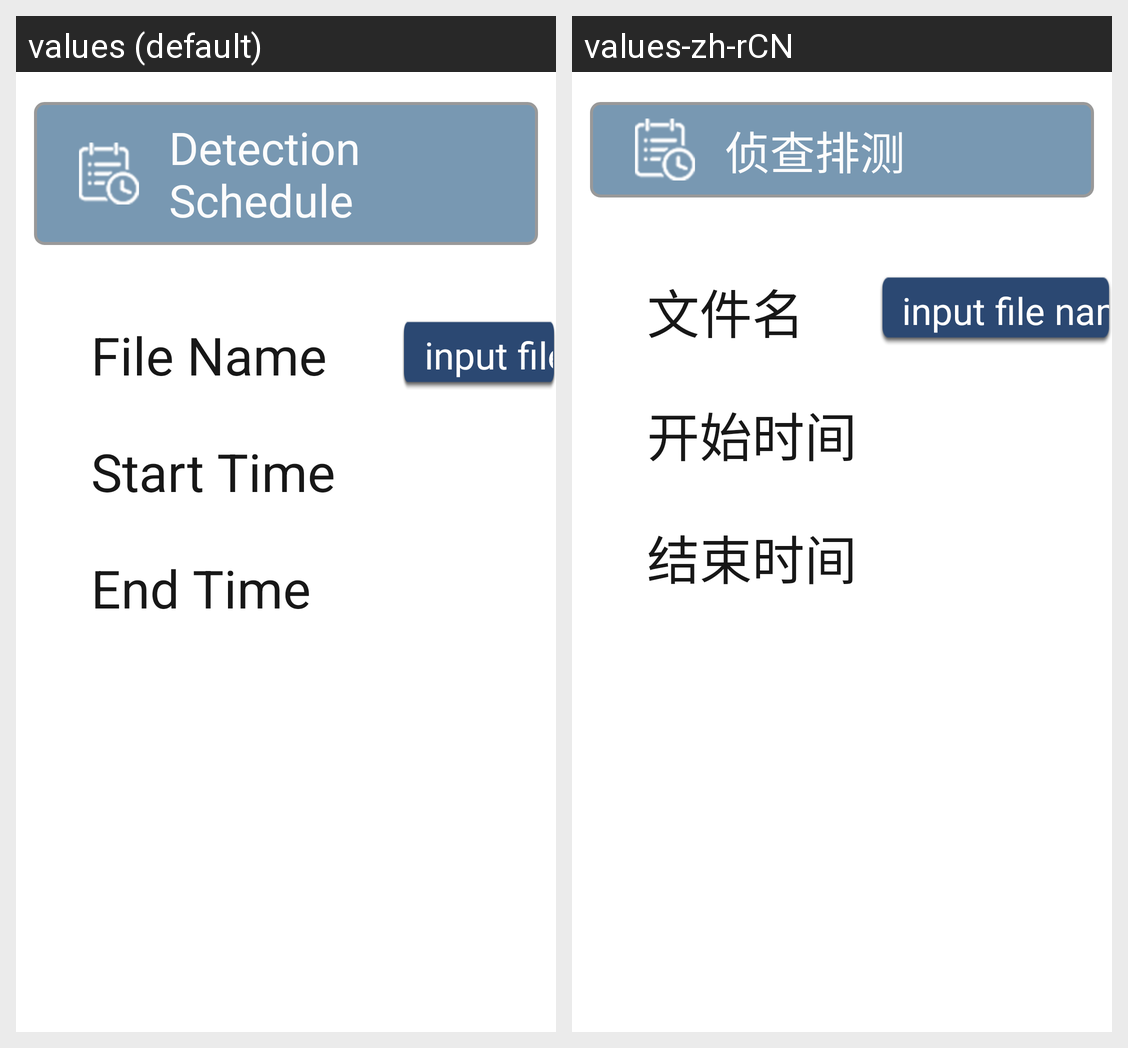

For this localized Android screen grid, give each drawn string resource with its value in every locale shown.
Android screen res/layout/fragment_warntime.xml rendered under 2 locales, left to right: values (default), values-zh-rCN. Device: Nexus 5 (rendered at 1080×1920; each locale shown at half size, 540×960, under a caption strip naming it); theme android:Theme.Holo.NoActionBar.Fullscreen.
Strings drawn on this screen, with the default value and each locale's value (text and hints the layout hard-codes, and strings that could not be matched under every locale, appear in the picture but are not listed):

warn_lefttitle_name
  values: Detection Schedule
  values-zh-rCN: 侦查排测

warn_file_name
  values: File Name
  values-zh-rCN: 文件名

fileName
  values: input file name
  values-zh-rCN: input file name

warn_start_time
  values: Start Time
  values-zh-rCN: 开始时间

warn_end_time
  values: End Time
  values-zh-rCN: 结束时间
